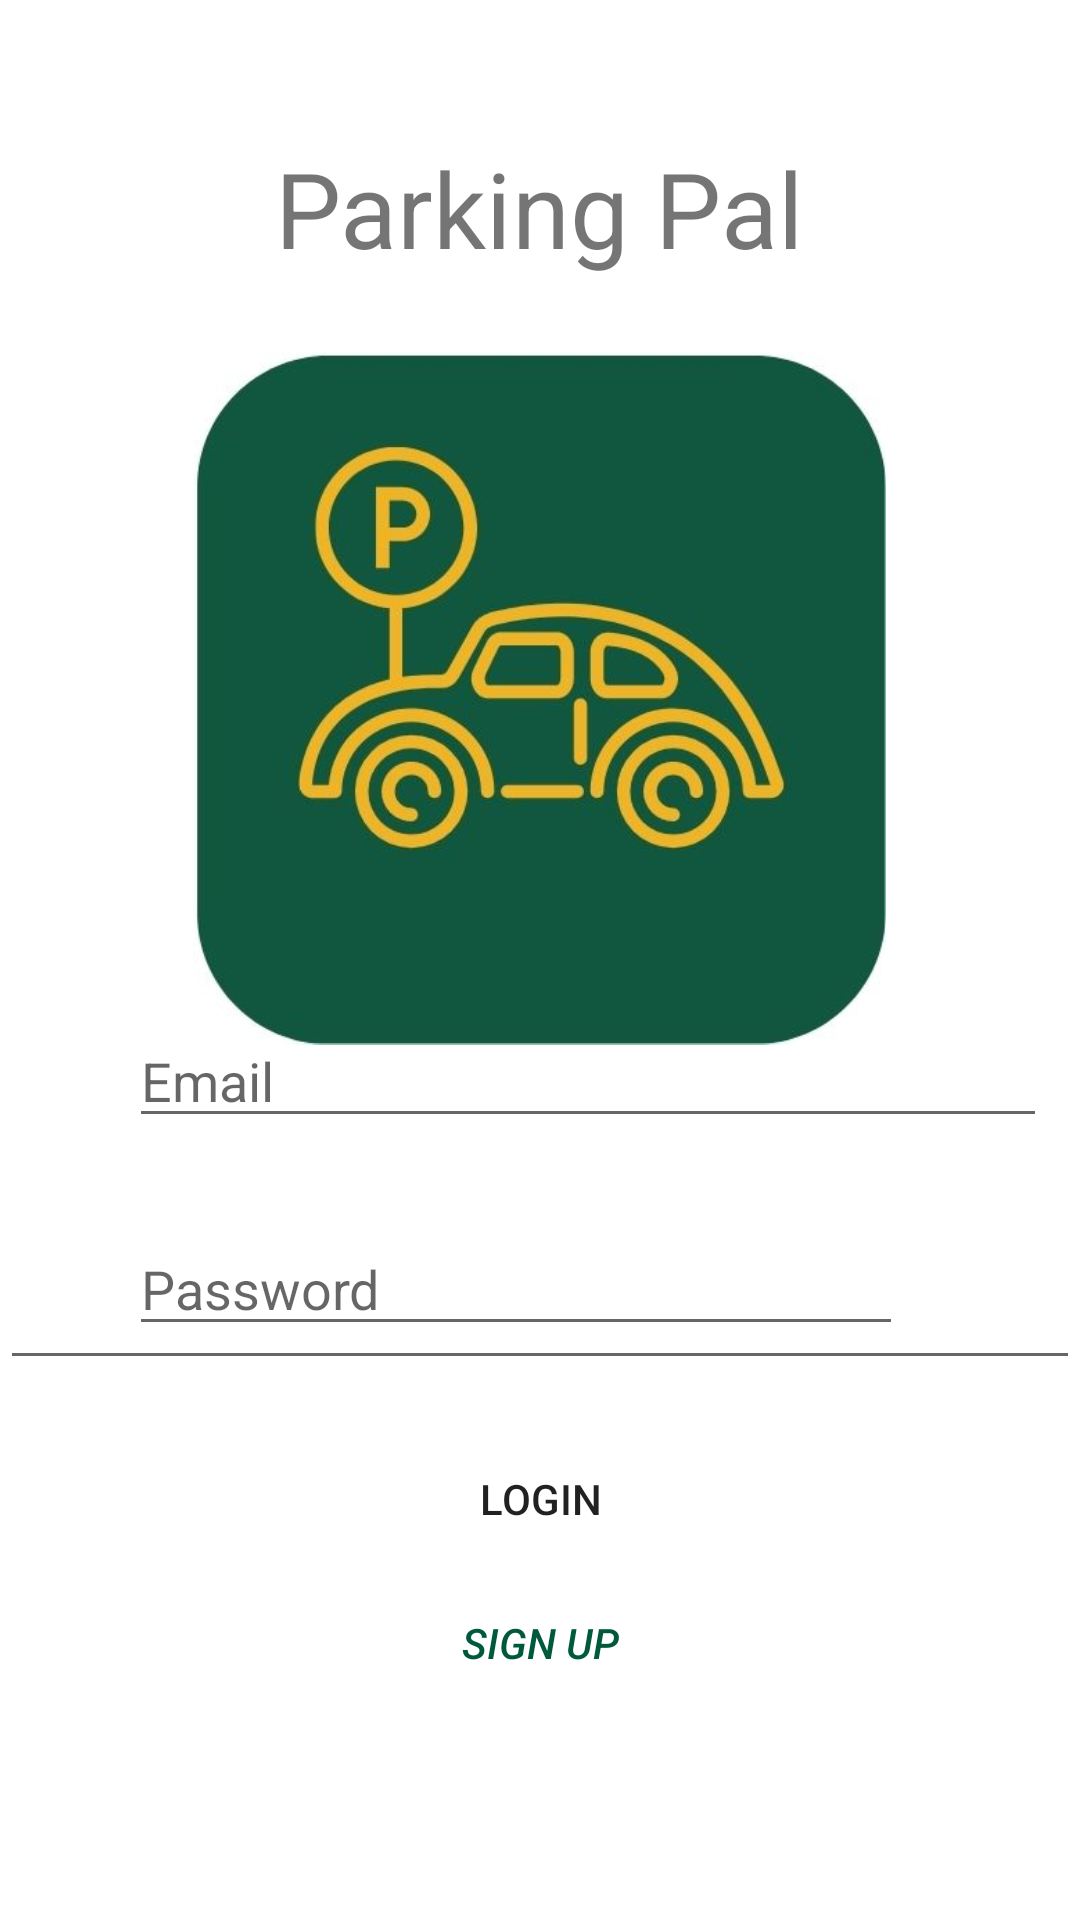

Produce the Android XML layout that renders to this screen, including the resource entries it uses.
<!-- AndroidManifest.xml: application theme Theme.ParkingPal -->
<!-- res/layout/activity_main.xml -->
<?xml version = "1.0" encoding = "utf-8"?>
<RelativeLayout xmlns:android="http://schemas.android.com/apk/res/android"
    xmlns:app="http://schemas.android.com/apk/res-auto"
    xmlns:tools="http://schemas.android.com/tools"
    android:layout_width="match_parent"
    android:layout_height="match_parent"
    android:background="@color/white"
    tools:context=".MainActivity">

    <TextView
        android:id="@+id/textView"
        android:layout_width="wrap_content"
        android:layout_height="wrap_content"
        android:layout_centerHorizontal="true"
        android:layout_marginTop="46sp"
        android:text="Parking Pal"
        android:textSize="35sp" />

    <EditText
        android:id="@+id/editText"
        android:layout_width="wrap_content"
        android:layout_height="wrap_content"
        android:layout_below="@+id/imageView"
        android:layout_alignParentStart="true"
        android:layout_alignParentLeft="true"
        android:layout_alignParentEnd="true"
        android:layout_alignParentRight="true"
        android:layout_marginTop="46sp"
        android:autofillHints="Enter Name"
        android:focusable="true"
        android:textColorHighlight="#ff7eff15"
        android:textColorHint="#ffff25e6" />

    <ImageView
        android:id="@+id/imageView"
        android:layout_width="231sp"
        android:layout_height="280sp"
        android:layout_below="@+id/textView"
        android:layout_centerHorizontal="true"
        android:contentDescription="logo"
        android:src="@drawable/logo" />

    <EditText
        android:id="@+id/editText2"
        android:layout_width="306dp"
        android:layout_height="wrap_content"
        android:layout_above="@+id/editText"
        android:layout_alignParentStart="true"
        android:layout_alignParentLeft="true"
        android:layout_centerInParent="true"
        android:layout_marginStart="43dp"
        android:layout_marginLeft="43dp"
        android:layout_marginTop="-500sp"
        android:layout_marginBottom="-7dp"
        android:ems="10"
        android:hint="Email" />

    <EditText
        android:id="@+id/editText2"
        android:layout_width="309dp"
        android:layout_height="wrap_content"
        android:layout_below="@+id/editText"
        android:layout_alignEnd="@+id/editText"
        android:layout_alignRight="@+id/editText"
        android:layout_alignParentStart="true"
        android:layout_alignParentLeft="true"
        android:layout_marginStart="43sp"
        android:layout_marginLeft="43sp"
        android:layout_marginTop="-53sp"
        android:layout_marginEnd="59dp"
        android:layout_marginRight="59dp"
        android:ems="10"
        android:hint="Password"
        android:inputType="textPassword" />

    <Button
        android:id="@+id/button"
        android:layout_width="wrap_content"
        android:layout_height="wrap_content"
        android:layout_below="@+id/editText2"
        android:layout_centerHorizontal="true"
        android:layout_marginTop="27dp"
        android:layout_marginEnd="-127dp"
        android:layout_marginRight="-127dp"
        android:background="@drawable/roundbutton"
        android:text="login"
        app:backgroundTint="#00573B" />

    <Button
        android:id="@+id/button2"
        style="?android:attr/borderlessButtonStyle"
        android:layout_width="wrap_content"
        android:layout_height="wrap_content"
        android:layout_below="@+id/button"
        android:layout_centerHorizontal="true"
        android:text="Sign Up"
        android:textColor="#00593D"
        android:textStyle="italic" />

</RelativeLayout>
<!-- resources referenced by this layout -->
<resources>
  <!-- drawable logo: jpg bitmap (drawable, 26585 bytes) -->
  <style name="Theme.ParkingPal" parent="Theme.MaterialComponents.DayNight.DarkActionBar">
          
          <item name="colorPrimary">@color/purple_500</item>
          <item name="colorPrimaryVariant">@color/purple_700</item>
          <item name="colorOnPrimary">@color/white</item>
          
          <item name="colorSecondary">@color/teal_200</item>
          <item name="colorSecondaryVariant">@color/teal_700</item>
          <item name="colorOnSecondary">@color/black</item>
          
          <item name="android:statusBarColor" tools:targetApi="l">?attr/colorPrimaryVariant</item>
          
      </style>
  <!-- not gathered from this repository: default colours our renderer supplied (Android Studio template values) -->
  <color name="purple_500">#FF6200EE</color>
  <color name="purple_700">#FF3700B3</color>
  <color name="teal_200">#FF03DAC5</color>
  <color name="teal_700">#FF018786</color>
  <color name="black">#FF000000</color>
  <color name="white">#FFFFFFFF</color>
</resources>
